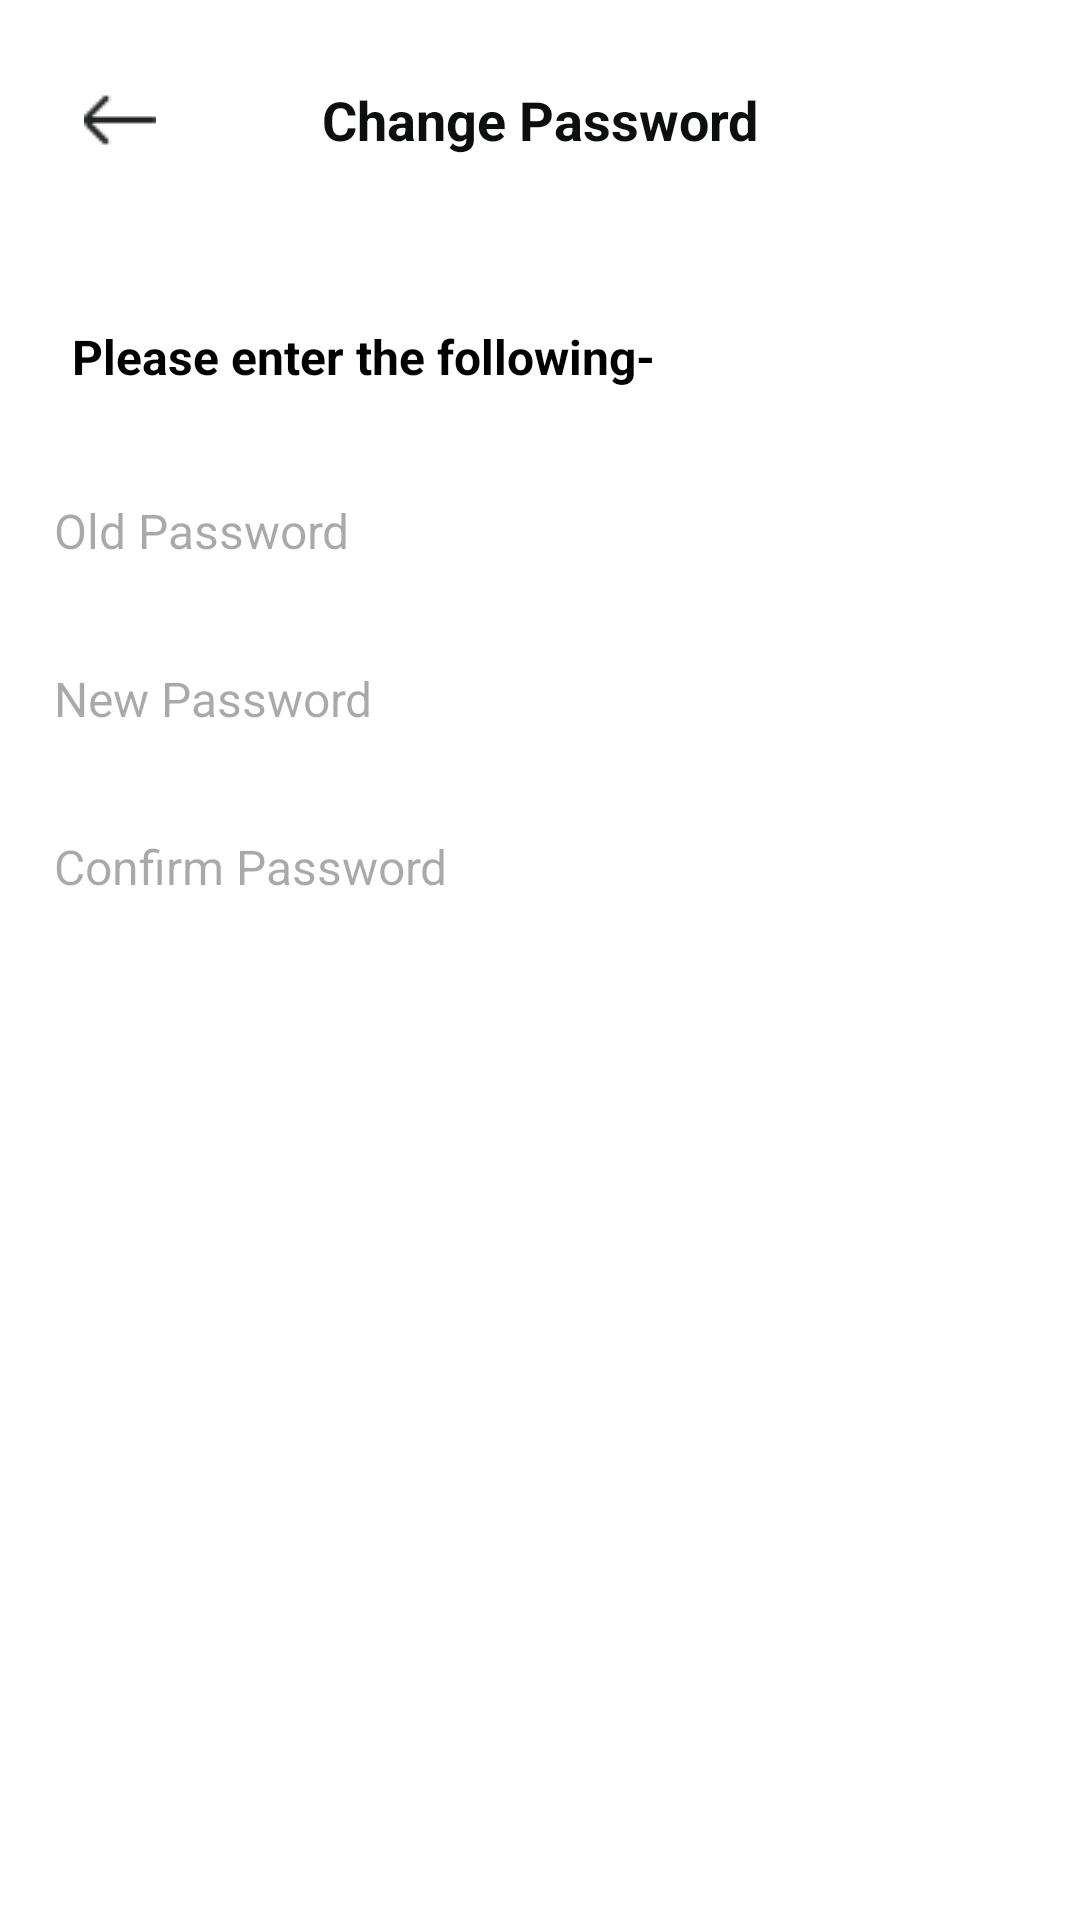

Reconstruct the res/layout file that produces this screen, plus the resources it refers to.
<!-- AndroidManifest.xml: application theme Theme.SplurgeSavvy -->
<!-- res/layout/settings_change_password.xml -->
<?xml version="1.0" encoding="utf-8"?>
<androidx.constraintlayout.widget.ConstraintLayout xmlns:android="http://schemas.android.com/apk/res/android"
    xmlns:app="http://schemas.android.com/apk/res-auto"
    android:id="@+id/settings_change_password"
    android:layout_width="match_parent"
    android:layout_height="match_parent"
    android:background="#FFFFFF">

    <RelativeLayout
        android:id="@+id/top_navigat_skin"
        android:layout_width="0dp"
        android:layout_height="65dp"
        android:layout_marginTop="4dp"
        android:background="#FFFFFF"
        app:layout_constraintEnd_toEndOf="parent"
        app:layout_constraintHorizontal_bias="0.0"
        app:layout_constraintStart_toStartOf="parent"
        app:layout_constraintTop_toTopOf="parent">
    </RelativeLayout>

    <TextView
        android:id="@+id/title"
        android:layout_width="247dp"
        android:layout_height="48dp"
        android:text="@string/change_password"
        android:textAppearance="@style/title_detail_budget"
        android:textStyle="bold"
        android:gravity="center_horizontal|center_vertical"
        app:layout_constraintTop_toTopOf="parent"
        app:layout_constraintStart_toStartOf="parent"
        app:layout_constraintEnd_toEndOf="parent"
        android:layout_marginTop="16dp"/>

    <RelativeLayout
        android:id="@+id/magicons_gl"
        android:layout_width="48dp"
        android:layout_height="48dp"
        android:background="?attr/selectableItemBackgroundBorderless"
        android:clickable="true"
        android:focusable="true"
        android:padding="8dp"
        app:layout_constraintTop_toTopOf="parent"
        app:layout_constraintStart_toStartOf="parent"
        android:layout_marginTop="16dp"
        android:layout_marginStart="16dp">

        <ImageView
            android:id="@+id/backButtonIcon"
            android:layout_width="match_parent"
            android:layout_height="match_parent"
            android:layout_centerInParent="true"
            android:scaleType="centerInside"
            android:src="@drawable/ic_back_arrow" />

    </RelativeLayout>

    <TextView
        android:id="@+id/changePasswordText"
        android:layout_width="wrap_content"
        android:layout_height="wrap_content"
        android:layout_marginStart="24dp"
        android:layout_marginTop="108dp"
        android:text="@string/please_enter"
        android:textStyle="bold"
        android:textColor="#000000"
        android:textSize="16sp"
        app:layout_constraintStart_toStartOf="parent"
        app:layout_constraintTop_toTopOf="parent" />

    <RelativeLayout
        android:id="@+id/frame_1"
        android:layout_width="375dp"
        android:layout_height="56dp"
        android:layout_marginTop="150dp"
        android:background="@drawable/settings_inputfield"
        app:layout_constraintEnd_toEndOf="parent"
        app:layout_constraintHorizontal_bias="0.444"
        app:layout_constraintStart_toStartOf="parent"
        app:layout_constraintTop_toBottomOf="@+id/top_navigat_skin"
        app:layout_constraintTop_toTopOf="parent" >


        <EditText
            android:id="@+id/oldPasswordEditText"
            android:layout_width="match_parent"
            android:layout_height="wrap_content"
            android:layout_marginStart="16dp"
            android:layout_marginTop="8dp"
            android:layout_marginEnd="16dp"
            android:background="@null"
            android:hint="@string/old_password"
            android:imeOptions="actionNext"
            android:inputType="textPassword"
            android:maxLines="1"
            android:padding="8dp"
            android:singleLine="true"
            android:textColor="#000000"
            android:textSize="16sp" />

    </RelativeLayout>

    <RelativeLayout
        android:id="@+id/frame_2"
        android:layout_width="375dp"
        android:layout_height="56dp"
        android:background="#FFFFFF"
        app:layout_constraintEnd_toEndOf="parent"
        app:layout_constraintHorizontal_bias="0.444"
        app:layout_constraintStart_toStartOf="parent"
        app:layout_constraintTop_toBottomOf="@+id/frame_1" >

        <EditText
            android:id="@+id/newPasswordEditText"
            android:layout_width="match_parent"
            android:layout_height="wrap_content"
            android:layout_marginStart="16dp"
            android:layout_marginTop="8dp"
            android:layout_marginEnd="16dp"
            android:background="@null"
            android:hint="@string/new_password"
            android:imeOptions="actionNext"
            android:inputType="textPassword"
            android:maxLines="1"
            android:padding="8dp"
            android:singleLine="true"
            android:textColor="#000000"
            android:textSize="16sp" />

    </RelativeLayout>

    <RelativeLayout
        android:id="@+id/frame_3"
        android:layout_width="375dp"
        android:layout_height="56dp"
        android:background="#FFFFFF"
        app:layout_constraintEnd_toEndOf="parent"
        app:layout_constraintHorizontal_bias="0.444"
        app:layout_constraintStart_toStartOf="parent"
        app:layout_constraintTop_toBottomOf="@+id/frame_2" >

        <EditText
            android:id="@+id/confirmPasswordEditText"
            android:layout_width="match_parent"
            android:layout_height="wrap_content"
            android:layout_marginStart="16dp"
            android:layout_marginTop="8dp"
            android:layout_marginEnd="16dp"
            android:background="@null"
            android:hint="@string/confirm_password"
            android:imeOptions="actionNext"
            android:inputType="textPassword"
            android:maxLines="1"
            android:padding="8dp"
            android:singleLine="true"
            android:textColor="#000000"
            android:textSize="16sp" />
    </RelativeLayout>

    <RelativeLayout
        android:id="@+id/button_confirm"
        android:layout_width="343dp"
        android:layout_height="56dp"
        android:layout_marginStart="32dp"
        android:layout_marginTop="656dp"
        android:background="@drawable/button_signup"
        app:layout_constraintStart_toStartOf="parent"
        app:layout_constraintTop_toTopOf="parent">

        <TextView
            android:layout_width="match_parent"
            android:layout_height="match_parent"
            android:gravity="center"
            android:text="@string/confirm"
            android:textColor="#FFFFFF"
            android:textSize="16sp" />

    </RelativeLayout>


</androidx.constraintlayout.widget.ConstraintLayout>
<!-- resources referenced by this layout -->
<resources>
  <!-- drawable button_signup (drawable) -->
  <?xml version="1.0" encoding="utf-8"?>
  <vector xmlns:android="http://schemas.android.com/apk/res/android"
      xmlns:aapt="http://schemas.android.com/aapt"
      android:width="343dp"
      android:height="56dp"
      android:viewportWidth="343"
      android:viewportHeight="56">
  
      <group>
          <clip-path android:pathData="M16 0H327C335.837 0 343 7.16344 343 16V40C343 48.8366 335.837 56 327 56H16C7.16344 56 0 48.8366 0 40V16C0 7.16344 7.16344 0 16 0Z" />
          <path android:pathData="M0 0V56H343V0" android:fillColor="#161719" />
      </group>
  
  </vector>
  <!-- drawable ic_back_arrow: png bitmap (drawable, 291 bytes) -->
  <string name="change_password">Change Password</string>
  <string name="confirm">Confirm</string>
  <string name="confirm_password">Confirm Password</string>
  <string name="new_password">New Password</string>
  <string name="old_password">Old Password</string>
  <string name="please_enter">Please enter the following-</string>
  <style name="title_detail_budget">
          <item name="android:textSize">18sp</item>
          <item name="android:textColor">#0D0E0F</item>
      </style>
  <style name="Theme.SplurgeSavvy" parent="Base.Theme.SplurgeSavvy" />
  <style name="Base.Theme.SplurgeSavvy" parent="Theme.Material3.DayNight.NoActionBar">
          
          
      </style>
</resources>
